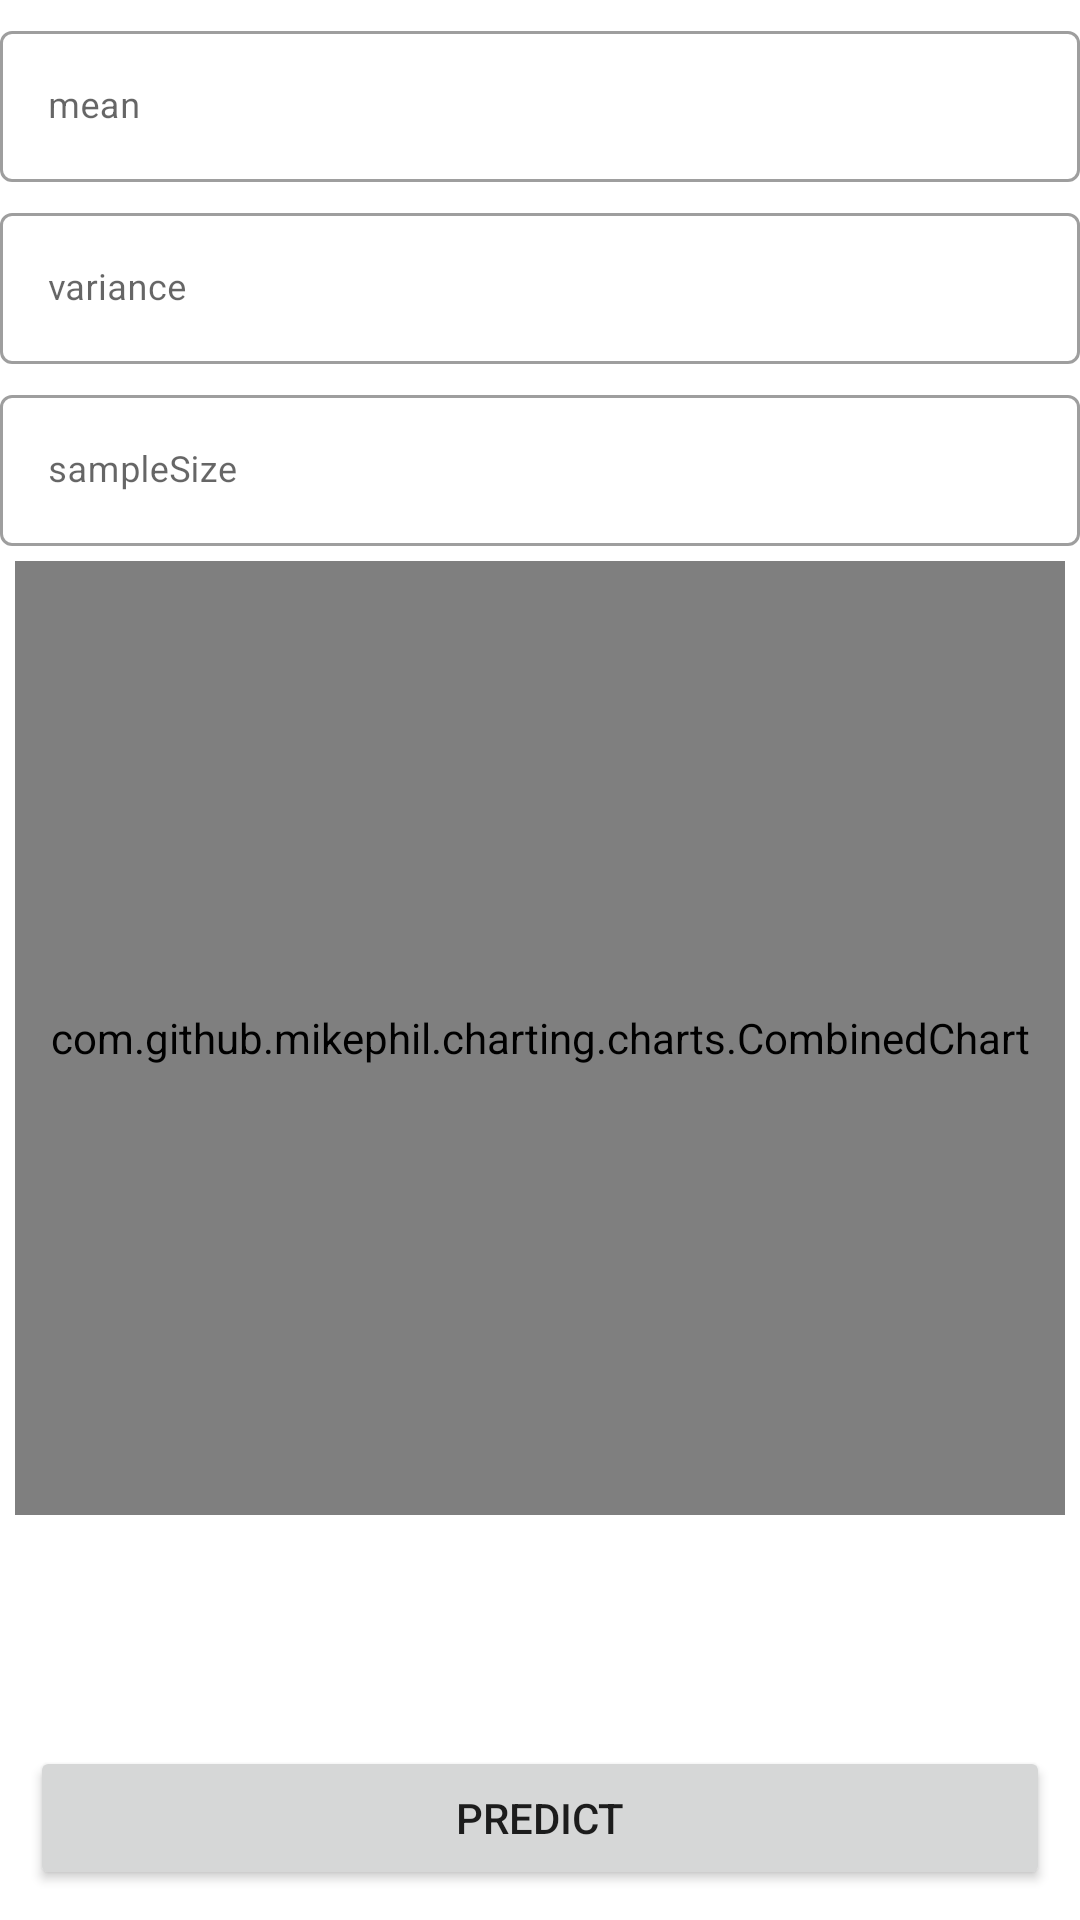

Produce the Android XML layout that renders to this screen, including the resource entries it uses.
<!-- AndroidManifest.xml: application theme Theme.Sumullab8_9 -->
<!-- res/layout/activity_lab11.xml -->
<?xml version="1.0" encoding="utf-8"?>
<androidx.constraintlayout.widget.ConstraintLayout xmlns:android="http://schemas.android.com/apk/res/android"
	xmlns:app="http://schemas.android.com/apk/res-auto"
	xmlns:tools="http://schemas.android.com/tools"
	android:layout_width="match_parent"
	android:layout_height="match_parent"
	tools:context=".Lab11Activity">

	<com.google.android.material.textfield.TextInputLayout
		android:id="@+id/meanL"
		style="@style/Widget.MaterialComponents.TextInputLayout.OutlinedBox"
		android:layout_width="match_parent"
		android:layout_height="wrap_content"
		android:layout_marginTop="5dp"
		android:background="@color/white"
		app:layout_constraintEnd_toEndOf="parent"
		app:layout_constraintTop_toTopOf="parent">

		<com.google.android.material.textfield.TextInputEditText
			android:id="@+id/mean"
			android:layout_width="match_parent"
			android:layout_height="wrap_content"
			android:hint="mean"
			android:inputType="number|numberDecimal"
			android:textSize="12sp" />
	</com.google.android.material.textfield.TextInputLayout>

	<com.google.android.material.textfield.TextInputLayout
		android:id="@+id/varianceL"
		style="@style/Widget.MaterialComponents.TextInputLayout.OutlinedBox"
		android:layout_width="match_parent"
		android:layout_height="wrap_content"
		android:layout_marginTop="5dp"
		android:background="@color/white"
		app:layout_constraintEnd_toEndOf="parent"
		app:layout_constraintTop_toBottomOf="@id/meanL">

		<com.google.android.material.textfield.TextInputEditText
			android:id="@+id/variance"
			android:layout_width="match_parent"
			android:layout_height="wrap_content"
			android:hint="variance"
			android:inputType="number|numberDecimal"
			android:textSize="12sp" />
	</com.google.android.material.textfield.TextInputLayout>

	<com.google.android.material.textfield.TextInputLayout
		android:id="@+id/sampleL"
		style="@style/Widget.MaterialComponents.TextInputLayout.OutlinedBox"
		android:layout_width="match_parent"
		android:layout_height="wrap_content"
		android:layout_marginTop="5dp"
		android:background="@color/white"

		app:layout_constraintEnd_toEndOf="parent"
		app:layout_constraintTop_toBottomOf="@id/varianceL">

		<com.google.android.material.textfield.TextInputEditText
			android:id="@+id/sample"
			android:layout_width="match_parent"
			android:layout_height="wrap_content"
			android:hint="sampleSize"
			android:inputType="number|numberDecimal"
			android:textSize="12sp" />
	</com.google.android.material.textfield.TextInputLayout>


	<com.github.mikephil.charting.charts.CombinedChart
		android:id="@+id/chart"
		android:layout_width="match_parent"
		android:layout_height="0dp"
		android:layout_margin="5dp"
		app:layout_constraintBottom_toTopOf="@id/chitext"
		app:layout_constraintTop_toBottomOf="@id/sampleL" />


	<TextView
		android:id="@+id/chitext"
		android:layout_width="match_parent"
		android:layout_height="wrap_content"
		app:layout_constraintTop_toBottomOf="@id/chart" />

	<TextView
		android:id="@+id/variancetext"
		android:layout_width="match_parent"
		android:layout_height="wrap_content"
		app:layout_constraintTop_toBottomOf="@id/chitext" />

	<TextView
		android:id="@+id/averagetext"
		android:layout_width="match_parent"
		android:layout_height="wrap_content"
		android:layout_marginBottom="20dp"
		app:layout_constraintBottom_toTopOf="@id/button"
		app:layout_constraintTop_toBottomOf="@id/variancetext" />

	<Button
		android:id="@+id/button"
		android:layout_width="0dp"
		android:layout_height="wrap_content"
		android:layout_margin="10dp"
		android:text="predict"
		app:layout_constraintBottom_toBottomOf="parent"
		app:layout_constraintEnd_toEndOf="parent"
		app:layout_constraintStart_toStartOf="parent" />
</androidx.constraintlayout.widget.ConstraintLayout>
<!-- resources referenced by this layout -->
<resources>
  <style name="Theme.Sumullab8_9" parent="Theme.MaterialComponents.DayNight.DarkActionBar">
  		
  		<item name="colorPrimary">@color/purple_500</item>
  		<item name="colorPrimaryVariant">@color/purple_700</item>
  		<item name="colorOnPrimary">@color/white</item>
  		
  		<item name="colorSecondary">@color/teal_200</item>
  		<item name="colorSecondaryVariant">@color/teal_700</item>
  		<item name="colorOnSecondary">@color/black</item>
  		
  		<item name="android:statusBarColor">?attr/colorPrimaryVariant</item>
  		
  	</style>
  <!-- not gathered from this repository: default colours our renderer supplied (Android Studio template values) -->
  <color name="purple_500">#FF6200EE</color>
  <color name="purple_700">#FF3700B3</color>
  <color name="teal_200">#FF03DAC5</color>
  <color name="teal_700">#FF018786</color>
  <color name="black">#FF000000</color>
  <color name="white">#FFFFFFFF</color>
</resources>
